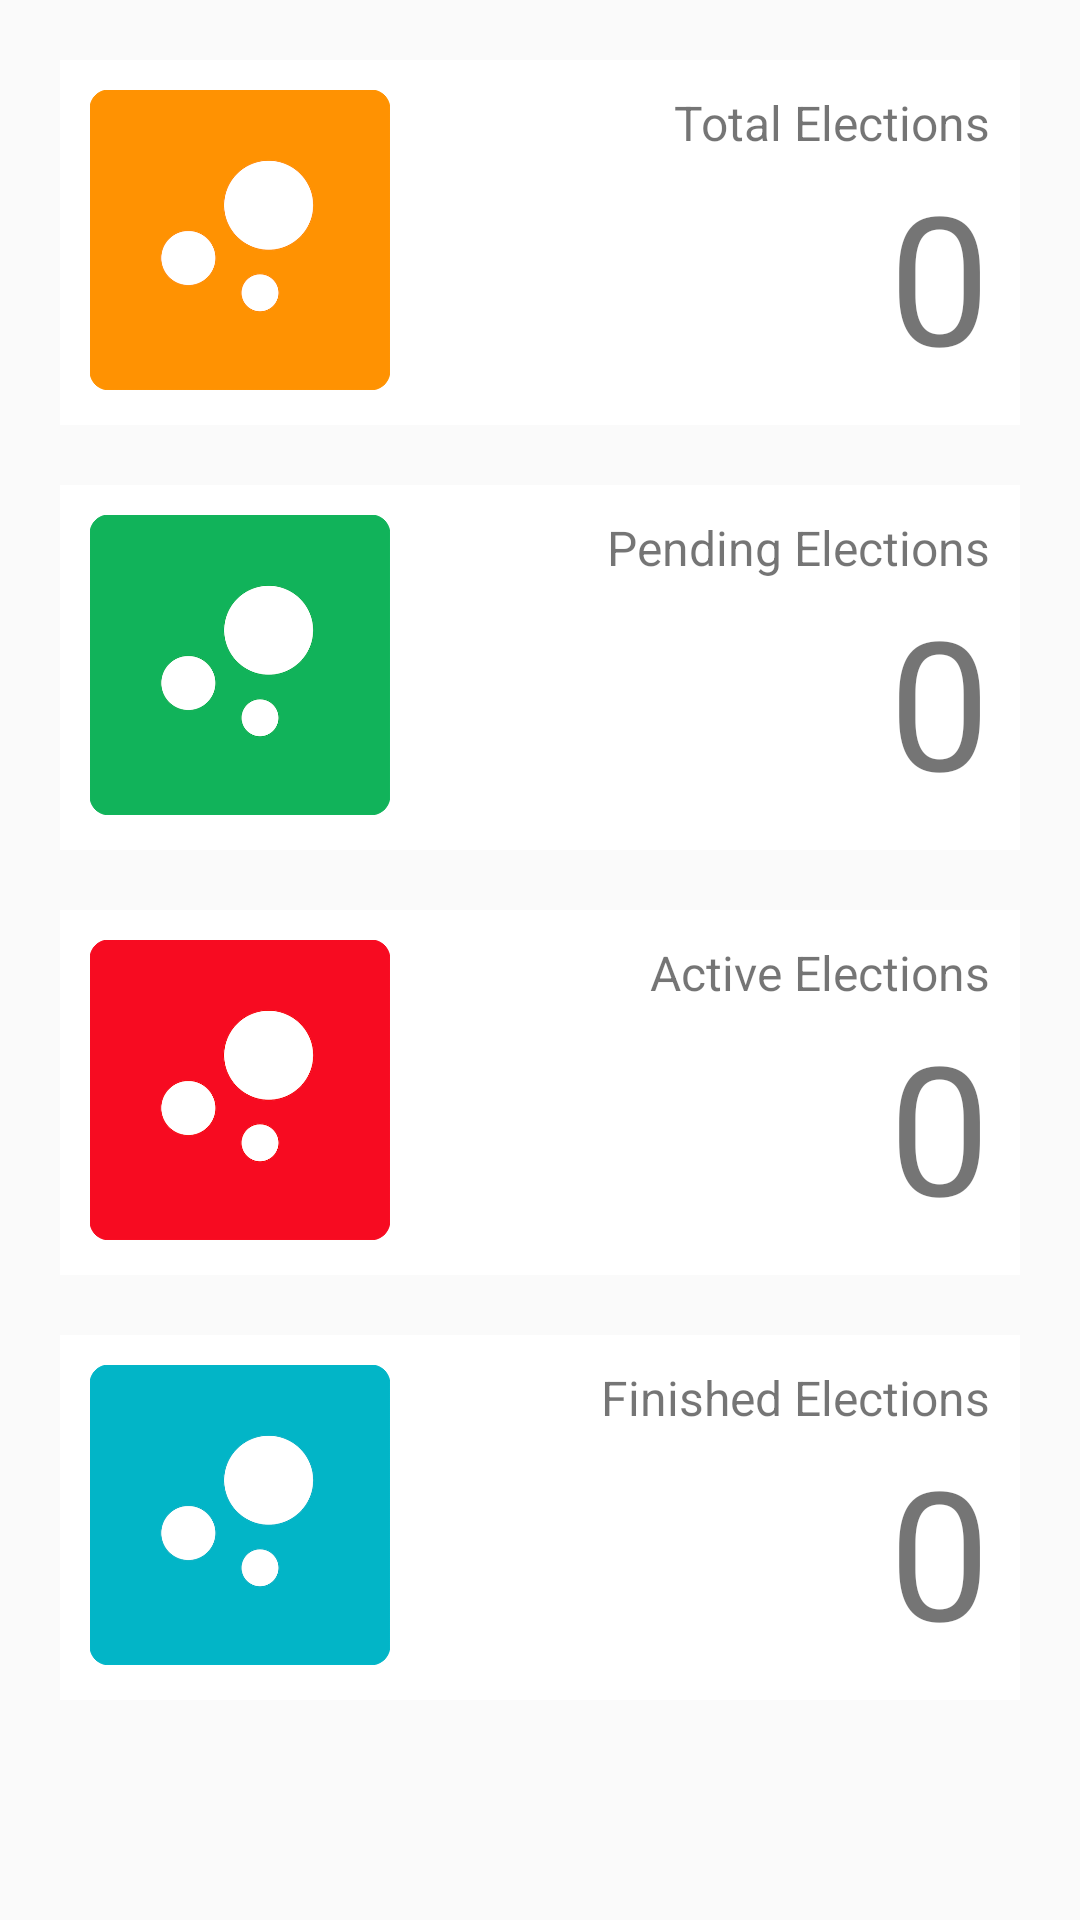

The Android layout XML behind this screen, and the referenced resources:
<!-- AndroidManifest.xml: application theme AppTheme -->
<!-- res/layout/home_elections_layout.xml -->
<?xml version="1.0" encoding="utf-8"?>
<LinearLayout xmlns:android="http://schemas.android.com/apk/res/android"
    xmlns:app="http://schemas.android.com/apk/res-auto"
    xmlns:tools="http://schemas.android.com/tools"
    android:layout_width="match_parent"
    android:layout_height="wrap_content"
    tools:context=".HomeActivity"
    android:orientation="vertical"
    android:padding="10dp"
    >
    <RelativeLayout
        android:id="@+id/total_election_layout"
        android:clickable="true"
        android:focusable="true"
        android:layout_width="match_parent"
        android:layout_height="wrap_content"
        android:background="@color/white"
        android:padding="10dp"
        android:layout_margin="10dp"
        >
        <View
            android:layout_width="100dp"
            android:layout_height="100dp"
            android:background="@drawable/total_election_image"
        />
        <TextView
            android:id="@+id/total_election_label"
            android:layout_width="wrap_content"
            android:layout_height="wrap_content"
            android:layout_alignParentEnd="true"
            android:text="Total Elections"
            android:textSize="16sp"
            />
        <TextView
            android:id="@+id/total_election_value"
            android:layout_width="wrap_content"
            android:layout_height="wrap_content"
            android:layout_alignParentEnd="true"
            android:layout_below="@+id/total_election_label"
            android:text="0"
            android:textSize="60sp"
            />
    </RelativeLayout>
    <RelativeLayout
        android:id="@+id/pending_election_layout"
        android:clickable="true"
        android:focusable="true"
        android:layout_width="match_parent"
        android:layout_height="wrap_content"
        android:background="@color/white"
        android:padding="10dp"
        android:layout_margin="10dp"
        >
        <View
            android:layout_width="100dp"
            android:layout_height="100dp"
            android:background="@drawable/pending_election_image"
            />
        <TextView
            android:id="@+id/pending_election_label"
            android:layout_width="wrap_content"
            android:layout_height="wrap_content"
            android:layout_alignParentEnd="true"
            android:text="Pending Elections"
            android:textSize="16sp"
            />
        <TextView
            android:id="@+id/pending_election_value"
            android:layout_width="wrap_content"
            android:layout_height="wrap_content"
            android:layout_alignParentEnd="true"
            android:layout_below="@+id/pending_election_label"
            android:text="0"
            android:textSize="60sp"
            />
    </RelativeLayout>
    <RelativeLayout
        android:id="@+id/active_election_layout"
        android:clickable="true"
        android:focusable="true"
        android:layout_width="match_parent"
        android:layout_height="wrap_content"
        android:background="@color/white"
        android:padding="10dp"
        android:layout_margin="10dp"
        >
        <View
            android:layout_width="100dp"
            android:layout_height="100dp"
            android:background="@drawable/active_election_image"
            />
        <TextView
            android:id="@+id/active_election_label"
            android:layout_width="wrap_content"
            android:layout_height="wrap_content"
            android:layout_alignParentEnd="true"
            android:text="Active Elections"
            android:textSize="16sp"
            />
        <TextView
            android:id="@+id/active_election_value"
            android:layout_width="wrap_content"
            android:layout_height="wrap_content"
            android:layout_alignParentEnd="true"
            android:layout_below="@+id/active_election_label"
            android:text="0"
            android:textSize="60sp"
            />
    </RelativeLayout>
    <RelativeLayout
        android:id="@+id/finished_election_layout"
        android:clickable="true"
        android:focusable="true"
        android:layout_width="match_parent"
        android:layout_height="wrap_content"
        android:background="@color/white"
        android:padding="10dp"
        android:layout_margin="10dp"
        >
        <View
            android:layout_width="100dp"
            android:layout_height="100dp"
            android:background="@drawable/finished_election_image"
            />
        <TextView
            android:id="@+id/finished_election_label"
            android:layout_width="wrap_content"
            android:layout_height="wrap_content"
            android:layout_alignParentEnd="true"
            android:text="Finished Elections"
            android:textSize="16sp"
            />
        <TextView
            android:id="@+id/finished_election_value"
            android:layout_width="wrap_content"
            android:layout_height="wrap_content"
            android:layout_alignParentEnd="true"
            android:layout_below="@+id/finished_election_label"
            android:text="0"
            android:textSize="60sp"
            />
    </RelativeLayout>

</LinearLayout>
<!-- resources referenced by this layout -->
<resources>
  <color name="white">#FFFFFF</color>
  <!-- drawable active_election_image: png bitmap (drawable, 22900 bytes) -->
  <!-- drawable finished_election_image: png bitmap (drawable, 23087 bytes) -->
  <!-- drawable pending_election_image: png bitmap (drawable, 24894 bytes) -->
  <!-- drawable total_election_image: png bitmap (drawable, 21233 bytes) -->
  <style name="AppTheme" parent="Theme.AppCompat.Light.NoActionBar">
          
          <item name="colorPrimary">@color/colorPrimary</item>
          <item name="colorPrimaryDark">@color/colorPrimaryDark</item>
          <item name="colorAccent">@color/colorAccent</item>
      </style>
  <color name="colorPrimary">#0ABE74</color>
  <color name="colorPrimaryDark">#029159</color>
  <color name="colorAccent">#FFD402</color>
</resources>
